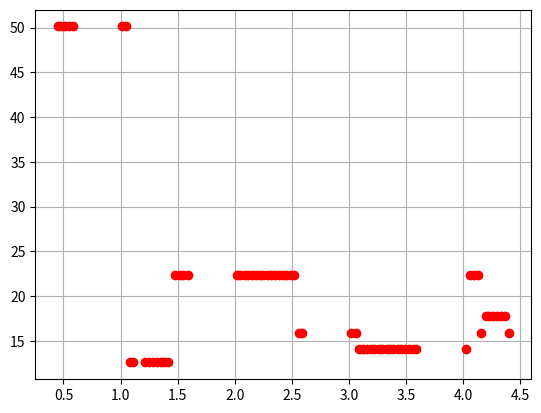

This chart was generated by the following Python code:
import matplotlib.pyplot as plt
plt.plot([00.45, 00.48, 00.51, 00.55, 00.58, 01.01, 01.05, 01.08, 01.11, 01.21, 01.25, 01.28, 01.32, 01.35, 01.38, 01.42, 01.48, 01.52, 01.55, 01.59, 02.02, 02.05, 02.09, 02.12, 02.15, 02.19, 02.22, 02.25, 02.29, 02.32, 02.35, 02.39, 02.42, 02.45, 02.49, 02.52, 02.56, 02.59, 03.02, 03.06, 03.09, 03.12, 03.16, 03.19, 03.22, 03.26, 03.29, 03.33, 03.36, 03.39, 03.43, 03.46, 03.49, 03.53, 03.56, 03.59, 04.03, 04.06, 04.10, 04.13, 04.16, 04.20, 04.23, 04.26, 04.30, 04.33, 04.37, 04.40], [50.11872336272722, 50.11872336272722, 50.11872336272722, 50.11872336272722, 50.11872336272722, 50.11872336272722, 50.11872336272722, 12.589254117941675, 12.589254117941675, 12.589254117941675, 12.589254117941675, 12.589254117941675, 12.589254117941675, 12.589254117941675, 12.589254117941675, 12.589254117941675, 22.3872113856834, 22.3872113856834, 22.3872113856834, 22.3872113856834, 22.3872113856834, 22.3872113856834, 22.3872113856834, 22.3872113856834, 22.3872113856834, 22.3872113856834, 22.3872113856834, 22.3872113856834, 22.3872113856834, 22.3872113856834, 22.3872113856834, 22.3872113856834, 22.3872113856834, 22.3872113856834, 22.3872113856834, 22.3872113856834, 15.848931924611133, 15.848931924611133, 15.848931924611133, 15.848931924611133, 14.12537544622754, 14.12537544622754, 14.12537544622754, 14.12537544622754, 14.12537544622754, 14.12537544622754, 14.12537544622754, 14.12537544622754, 14.12537544622754, 14.12537544622754, 14.12537544622754, 14.12537544622754, 14.12537544622754, 14.12537544622754, 14.12537544622754, 14.12537544622754, 14.12537544622754, 22.3872113856834, 22.3872113856834, 22.3872113856834, 15.848931924611133, 17.78279410038923, 17.78279410038923, 17.78279410038923, 17.78279410038923, 17.78279410038923, 17.78279410038923, 15.848931924611133], 'ro')
plt.axis()
plt.grid()
plt.show()
